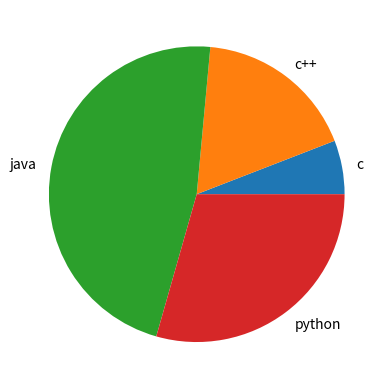
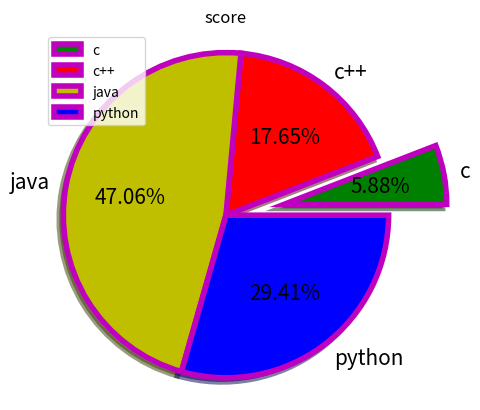

Write the Python code that produced these figures, in order.
import matplotlib.pyplot as plt
x=[10,30,80,50]
y=["c","c++","java","python"]
plt.pie(x,labels=y)
plt.show()


x=[10,30,80,50]
y=["c","c++","java","python"]
e=[0.4,0.0,0.0,0.0]
c=["g","r","y","b"]

plt.pie(x,labels=y,explode=e,colors=c,autopct="%0.2f%%",shadow=True,radius=1.1,labeldistance=1.1,textprops={"fontsize":15},
        wedgeprops={"linewidth":4,"edgecolor":"m"})

plt.title("score")
plt.legend(loc=2)
#plt.pie([1],colors="w") #used for ring chart
plt.show()
